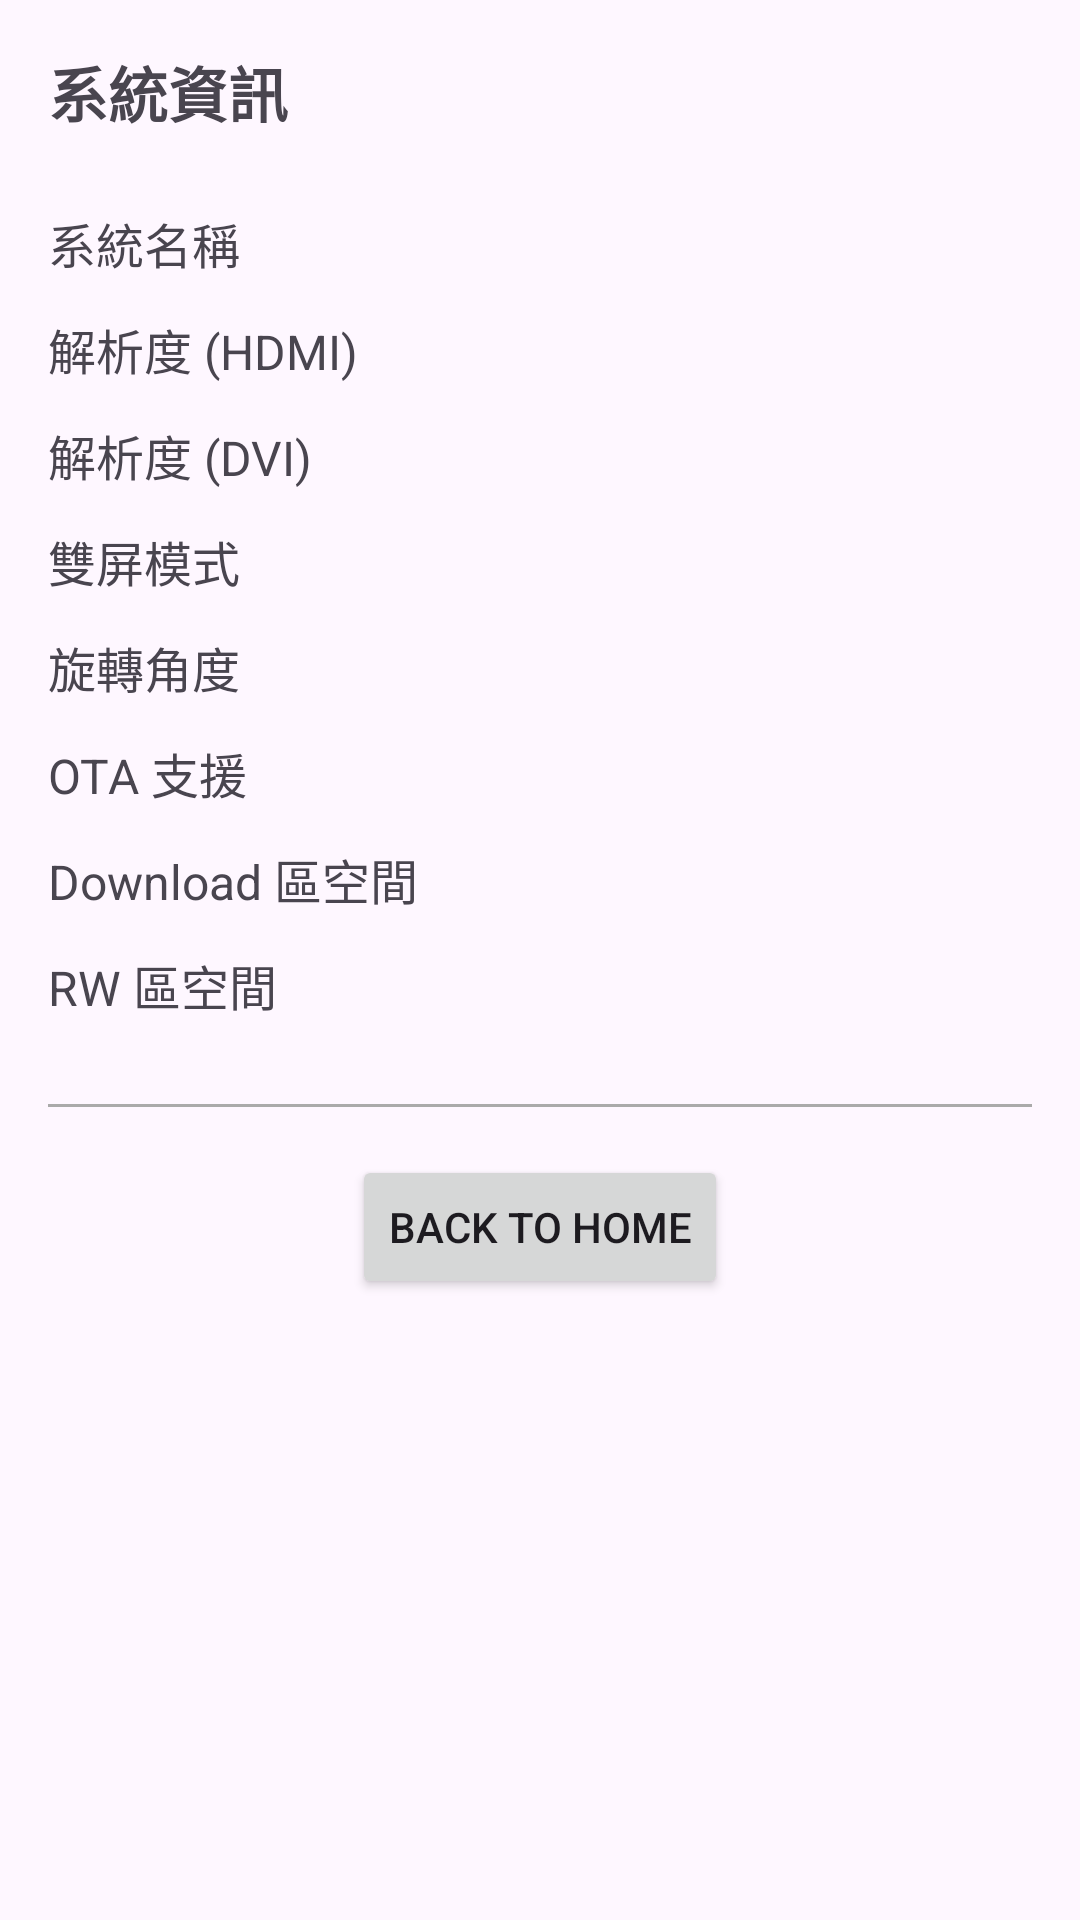

The Android layout XML behind this screen, and the referenced resources:
<!-- AndroidManifest.xml: application theme Theme.FullCheck -->
<!-- res/layout/fragment_system_info.xml -->
<?xml version="1.0" encoding="utf-8"?>
<androidx.core.widget.NestedScrollView xmlns:android="http://schemas.android.com/apk/res/android"
    xmlns:app="http://schemas.android.com/apk/res-auto"
    xmlns:tools="http://schemas.android.com/tools"
    android:layout_width="match_parent"
    android:layout_height="match_parent"
    tools:context=".SystemInfoFragment">

    <LinearLayout
        android:layout_width="match_parent"
        android:layout_height="wrap_content"
        android:orientation="vertical"
        android:padding="16dp">

        <TextView
            android:layout_width="match_parent"
            android:layout_height="wrap_content"
            android:text="@string/system_info_title"
            android:textSize="20sp"
            android:textStyle="bold"
            android:layout_marginBottom="24dp"/>

        
        <LinearLayout
            android:layout_width="match_parent"
            android:layout_height="wrap_content"
            android:orientation="horizontal"
            android:layout_marginBottom="12dp">

            <TextView
                android:layout_width="0dp"
                android:layout_height="wrap_content"
                android:layout_weight="1"
                android:text="@string/system_name"
                android:textSize="16sp"/>

            <TextView
                android:id="@+id/value_system_name"
                android:layout_width="wrap_content"
                android:layout_height="wrap_content"
                android:textSize="16sp"
                android:textStyle="bold"
                tools:text="M01P (abc123)"/>
        </LinearLayout>

        
        <LinearLayout
            android:layout_width="match_parent"
            android:layout_height="wrap_content"
            android:orientation="horizontal"
            android:layout_marginBottom="12dp">

            <TextView
                android:layout_width="0dp"
                android:layout_height="wrap_content"
                android:layout_weight="1"
                android:text="@string/resolution_hdmi"
                android:textSize="16sp"/>

            <TextView
                android:id="@+id/value_resolution_hdmi"
                android:layout_width="wrap_content"
                android:layout_height="wrap_content"
                android:textSize="16sp"
                android:textStyle="bold"
                tools:text="1080x1920"/>
        </LinearLayout>

        
        <LinearLayout
            android:layout_width="match_parent"
            android:layout_height="wrap_content"
            android:orientation="horizontal"
            android:layout_marginBottom="12dp">

            <TextView
                android:layout_width="0dp"
                android:layout_height="wrap_content"
                android:layout_weight="1"
                android:text="@string/resolution_dvi"
                android:textSize="16sp"/>

            <TextView
                android:id="@+id/value_resolution_dvi"
                android:layout_width="wrap_content"
                android:layout_height="wrap_content"
                android:textSize="16sp"
                android:textStyle="bold"
                tools:text="1280x720"/>
        </LinearLayout>

        
        <LinearLayout
            android:layout_width="match_parent"
            android:layout_height="wrap_content"
            android:orientation="horizontal"
            android:layout_marginBottom="12dp">

            <TextView
                android:layout_width="0dp"
                android:layout_height="wrap_content"
                android:layout_weight="1"
                android:text="@string/display_mode"
                android:textSize="16sp"/>

            <TextView
                android:id="@+id/value_display_mode"
                android:layout_width="wrap_content"
                android:layout_height="wrap_content"
                android:textSize="16sp"
                android:textStyle="bold"
                tools:text="同顯"/>
        </LinearLayout>

        
        <LinearLayout
            android:layout_width="match_parent"
            android:layout_height="wrap_content"
            android:orientation="horizontal"
            android:layout_marginBottom="12dp">

            <TextView
                android:layout_width="0dp"
                android:layout_height="wrap_content"
                android:layout_weight="1"
                android:text="@string/rotation"
                android:textSize="16sp"/>

            <TextView
                android:id="@+id/value_rotation"
                android:layout_width="wrap_content"
                android:layout_height="wrap_content"
                android:textSize="16sp"
                android:textStyle="bold"
                tools:text="270°"/>
        </LinearLayout>

        
        <LinearLayout
            android:layout_width="match_parent"
            android:layout_height="wrap_content"
            android:orientation="horizontal"
            android:layout_marginBottom="12dp">

            <TextView
                android:layout_width="0dp"
                android:layout_height="wrap_content"
                android:layout_weight="1"
                android:text="@string/ota_support"
                android:textSize="16sp"/>

            <TextView
                android:id="@+id/value_ota_support"
                android:layout_width="wrap_content"
                android:layout_height="wrap_content"
                android:textSize="16sp"
                android:textStyle="bold"
                tools:text="支援"/>
        </LinearLayout>

        
        <LinearLayout
            android:layout_width="match_parent"
            android:layout_height="wrap_content"
            android:orientation="horizontal"
            android:layout_marginBottom="12dp">

            <TextView
                android:layout_width="0dp"
                android:layout_height="wrap_content"
                android:layout_weight="1"
                android:text="@string/storage_download"
                android:textSize="16sp"/>

            <TextView
                android:id="@+id/value_storage_download"
                android:layout_width="wrap_content"
                android:layout_height="wrap_content"
                android:textSize="16sp"
                android:textStyle="bold"
                tools:text="3.8G"/>
        </LinearLayout>

        
        <LinearLayout
            android:layout_width="match_parent"
            android:layout_height="wrap_content"
            android:orientation="horizontal"
            android:layout_marginBottom="12dp">

            <TextView
                android:layout_width="0dp"
                android:layout_height="wrap_content"
                android:layout_weight="1"
                android:text="@string/storage_rw"
                android:textSize="16sp"/>

            <TextView
                android:id="@+id/value_storage_rw"
                android:layout_width="wrap_content"
                android:layout_height="wrap_content"
                android:textSize="16sp"
                android:textStyle="bold"
                tools:text="8.6M"/>
        </LinearLayout>

        <View
            android:layout_width="match_parent"
            android:layout_height="1dp"
            android:background="@android:color/darker_gray"
            android:layout_marginTop="16dp"
            android:layout_marginBottom="16dp"/>

        <Button
            android:id="@+id/button_back"
            android:layout_width="wrap_content"
            android:layout_height="wrap_content"
            android:layout_gravity="center"
            android:text="@string/back_to_home"/>

    </LinearLayout>
</androidx.core.widget.NestedScrollView>
<!-- resources referenced by this layout -->
<resources>
  <string name="back_to_home">Back to Home</string>
  <string name="display_mode">雙屏模式</string>
  <string name="ota_support">OTA 支援</string>
  <string name="resolution_dvi">解析度 (DVI)</string>
  <string name="resolution_hdmi">解析度 (HDMI)</string>
  <string name="rotation">旋轉角度</string>
  <string name="storage_download">Download 區空間</string>
  <string name="storage_rw">RW 區空間</string>
  <string name="system_info_title">系統資訊</string>
  <string name="system_name">系統名稱</string>
  <style name="Theme.FullCheck" parent="Base.Theme.FullCheck" />
  <style name="Base.Theme.FullCheck" parent="Theme.Material3.DayNight.NoActionBar">
          
          
      </style>
</resources>
